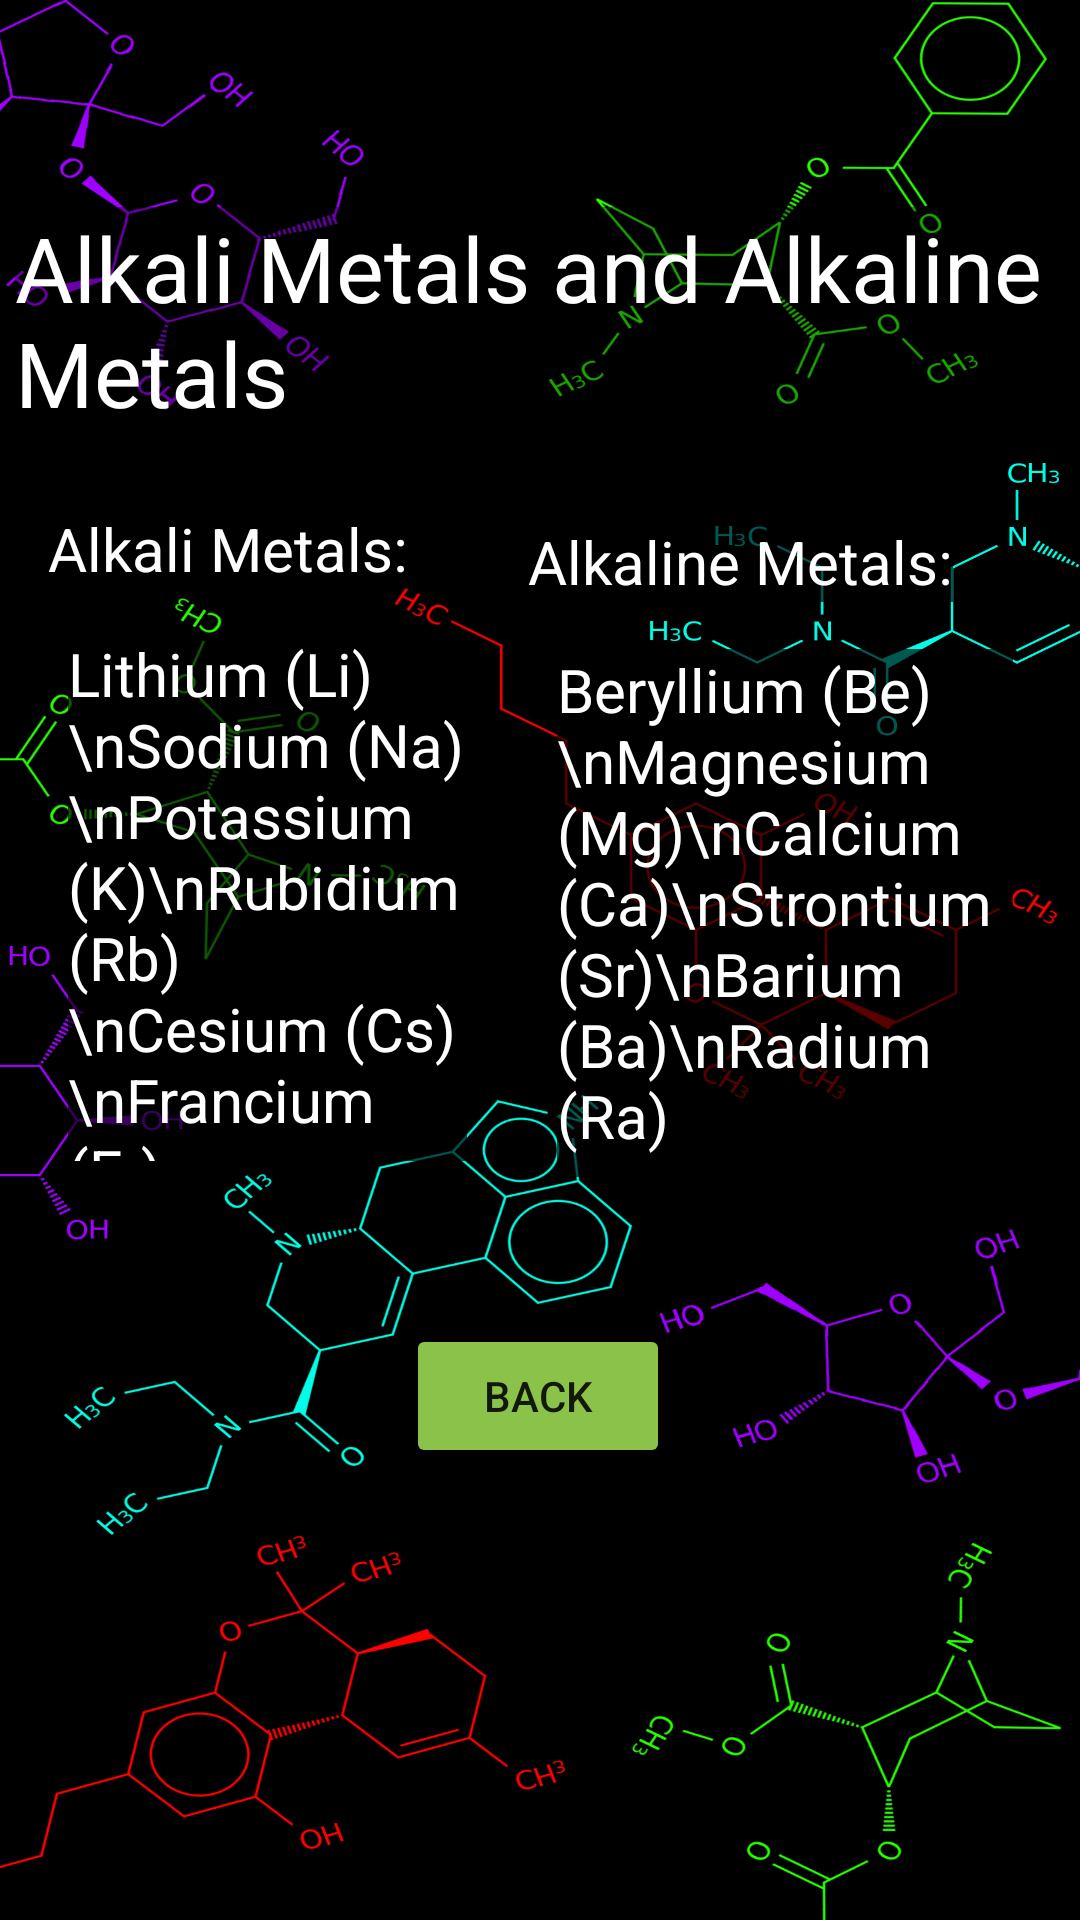

Produce the Android XML layout that renders to this screen, including the resource entries it uses.
<!-- AndroidManifest.xml: application theme Theme.ChemDroid -->
<!-- res/layout/activity_alkali_group.xml -->
<?xml version="1.0" encoding="utf-8"?>
<androidx.constraintlayout.widget.ConstraintLayout xmlns:android="http://schemas.android.com/apk/res/android"
    xmlns:app="http://schemas.android.com/apk/res-auto"
    xmlns:tools="http://schemas.android.com/tools"
    android:layout_width="match_parent"
    android:layout_height="match_parent"
    android:background="@drawable/bgchem2"
    tools:context=".AlkaliGroup">

    <TextView
        android:id="@+id/textView2"
        android:layout_width="353dp"
        android:layout_height="71dp"
        android:background="#59000000"
        android:text="Alkali Metals and Alkaline Metals"
        android:textColor="@color/white"
        android:textSize="30sp"
        app:layout_constraintBottom_toBottomOf="parent"
        app:layout_constraintEnd_toEndOf="parent"
        app:layout_constraintHorizontal_bias="0.724"
        app:layout_constraintStart_toStartOf="parent"
        app:layout_constraintTop_toTopOf="parent"
        app:layout_constraintVertical_bias="0.121" />

    <Button
        android:id="@+id/button5"
        android:layout_width="wrap_content"
        android:layout_height="wrap_content"
        android:onClick="btnBack3"
        android:text="Back"
        app:backgroundTint="#8BC34A"
        app:layout_constraintBottom_toBottomOf="parent"
        app:layout_constraintEnd_toEndOf="parent"
        app:layout_constraintHorizontal_bias="0.498"
        app:layout_constraintStart_toStartOf="parent"
        app:layout_constraintTop_toBottomOf="@+id/textView2"
        app:layout_constraintVertical_bias="0.667"
        tools:ignore="UsingOnClickInXml" />

    <TextView
        android:id="@+id/textView3"
        android:layout_width="133dp"
        android:layout_height="176dp"
        android:background="#A6000000"
        android:text="Lithium (Li)\nSodium (Na)\nPotassium (K)\nRubidium (Rb)\nCesium (Cs)\nFrancium (Fr)"
        android:textColor="@color/white"
        android:textSize="20sp"
        app:layout_constraintBottom_toBottomOf="parent"
        app:layout_constraintEnd_toEndOf="parent"
        app:layout_constraintHorizontal_bias="0.1"
        app:layout_constraintStart_toStartOf="parent"
        app:layout_constraintTop_toBottomOf="@+id/textView2"
        app:layout_constraintVertical_bias="0.219" />

    <TextView
        android:id="@+id/textView5"
        android:layout_width="wrap_content"
        android:layout_height="wrap_content"
        android:background="#A6000000"
        android:text="Alkali Metals:"
        android:textColor="@color/white"
        android:textSize="20sp"
        app:layout_constraintBottom_toTopOf="@+id/textView3"
        app:layout_constraintEnd_toStartOf="@+id/textView6"
        app:layout_constraintHorizontal_bias="0.288"
        app:layout_constraintStart_toStartOf="parent"
        app:layout_constraintTop_toBottomOf="@+id/textView2"
        app:layout_constraintVertical_bias="0.666" />

    <TextView
        android:id="@+id/textView6"
        android:layout_width="wrap_content"
        android:layout_height="wrap_content"
        android:background="#A6000000"
        android:text="Alkaline Metals:"
        android:textColor="@color/white"
        android:textSize="20sp"
        app:layout_constraintBottom_toBottomOf="parent"
        app:layout_constraintEnd_toEndOf="parent"
        app:layout_constraintHorizontal_bias="0.806"
        app:layout_constraintStart_toStartOf="parent"
        app:layout_constraintTop_toBottomOf="@+id/textView2"
        app:layout_constraintVertical_bias="0.071" />

    <TextView
        android:id="@+id/textView7"
        android:layout_width="152dp"
        android:layout_height="176dp"
        android:background="#A6000000"
        android:text="Beryllium (Be)\nMagnesium (Mg)\nCalcium (Ca)\nStrontium (Sr)\nBarium (Ba)\nRadium (Ra)"
        android:textColor="@color/white"
        android:textSize="20sp"
        app:layout_constraintBottom_toBottomOf="parent"
        app:layout_constraintEnd_toEndOf="parent"
        app:layout_constraintHorizontal_bias="0.571"
        app:layout_constraintStart_toEndOf="@+id/textView3"
        app:layout_constraintTop_toBottomOf="@+id/textView6"
        app:layout_constraintVertical_bias="0.059" />
</androidx.constraintlayout.widget.ConstraintLayout>
<!-- resources referenced by this layout -->
<resources>
  <!-- drawable bgchem2: png bitmap (drawable, 384676 bytes) -->
  <style name="Theme.ChemDroid" parent="Theme.MaterialComponents.DayNight.DarkActionBar">
          
          <item name="colorPrimary">@color/purple_500</item>
          <item name="colorPrimaryVariant">@color/purple_700</item>
          <item name="colorOnPrimary">@color/white</item>
          
          <item name="colorSecondary">@color/teal_200</item>
          <item name="colorSecondaryVariant">@color/teal_700</item>
          <item name="colorOnSecondary">@color/black</item>
          
          <item name="android:statusBarColor" tools:targetApi="l">?attr/colorPrimaryVariant</item>
          
      </style>
  <!-- not gathered from this repository: default colours our renderer supplied (Android Studio template values) -->
  <color name="purple_500">#FF6200EE</color>
  <color name="purple_700">#FF3700B3</color>
  <color name="teal_200">#FF03DAC5</color>
  <color name="teal_700">#FF018786</color>
  <color name="black">#FF000000</color>
  <color name="white">#FFFFFFFF</color>
</resources>
